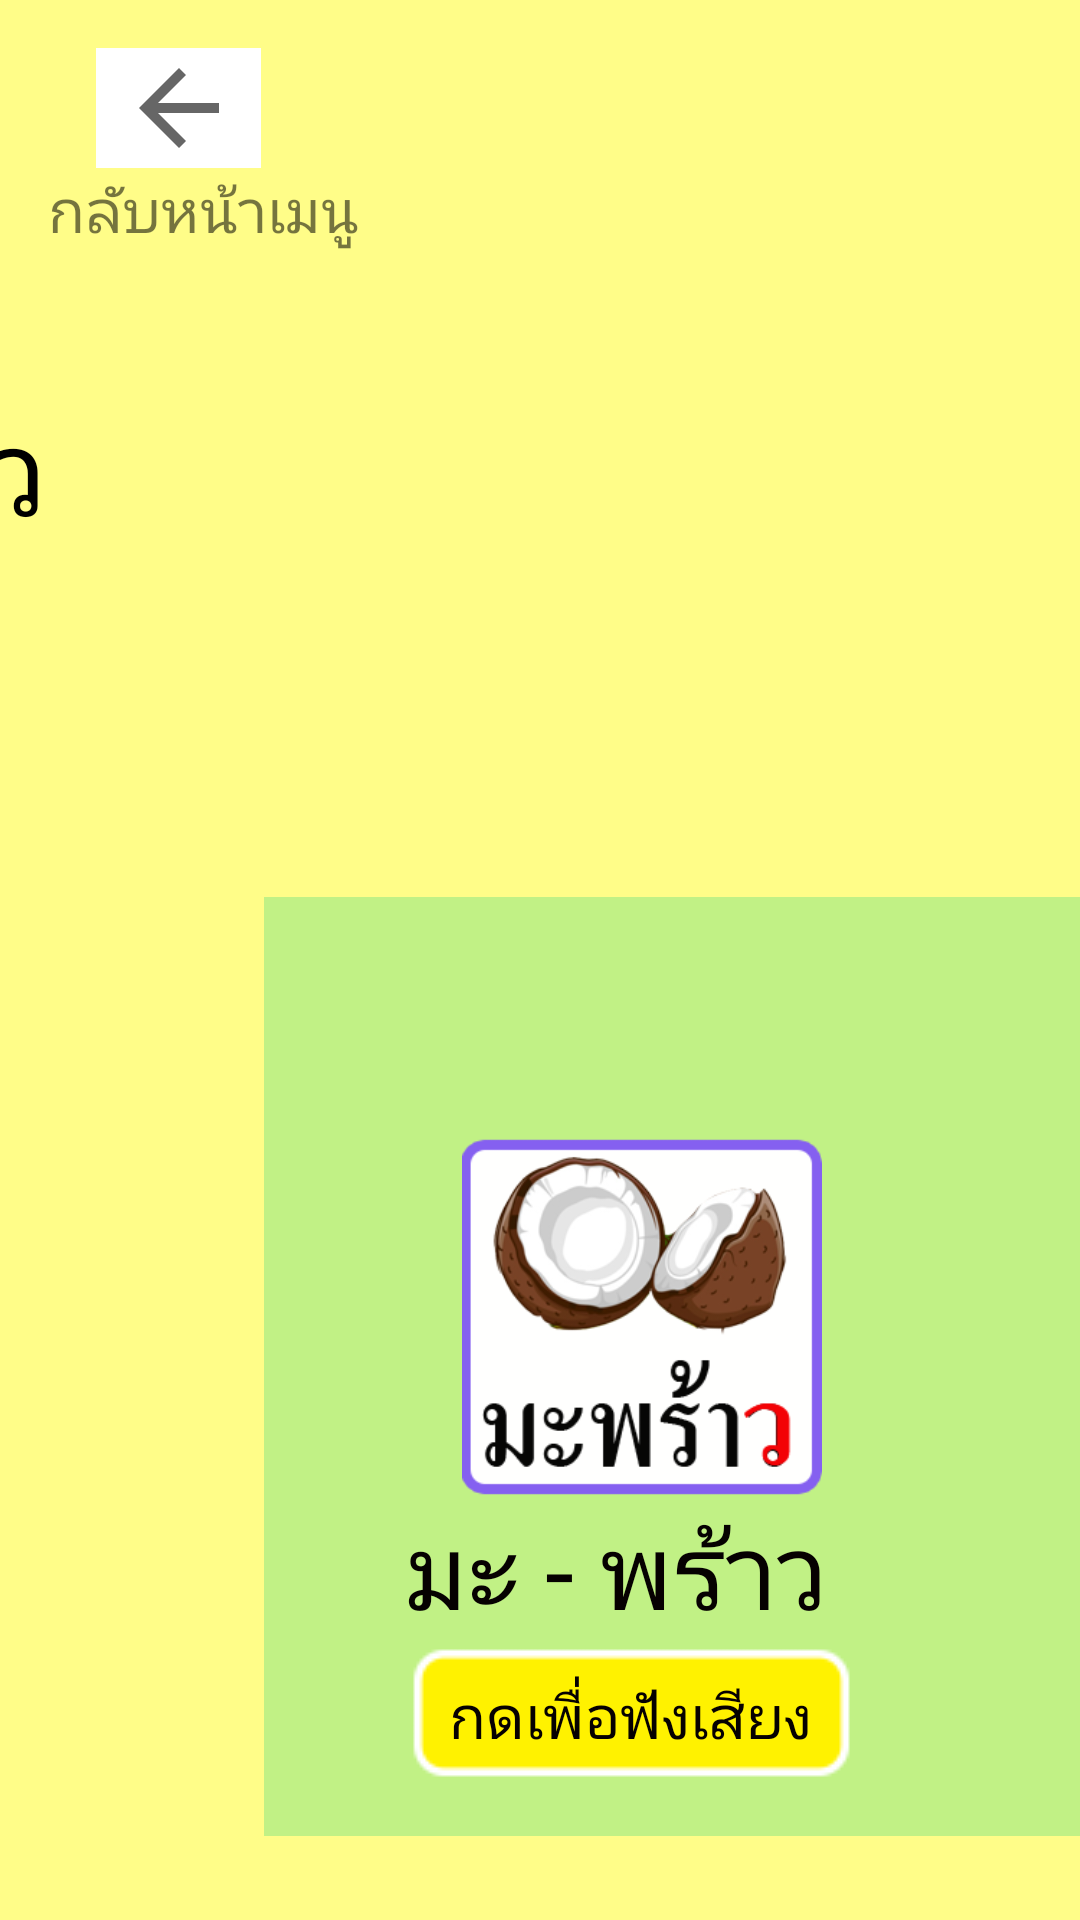

The Android layout XML behind this screen, and the referenced resources:
<!-- AndroidManifest.xml: application theme AppTheme -->
<!-- res/layout/activity_teach_kaow.xml -->
<?xml version="1.0" encoding="utf-8"?>
<android.support.constraint.ConstraintLayout xmlns:android="http://schemas.android.com/apk/res/android"
    xmlns:app="http://schemas.android.com/apk/res-auto"
    xmlns:tools="http://schemas.android.com/tools"
    android:layout_width="match_parent"
    android:layout_height="match_parent"
    tools:context=".teach_kaow"
    android:background="@color/colorbg6">



    <TextView
        android:id="@+id/Title"
        android:layout_width="250dp"
        android:layout_height="50dp"
        android:layout_marginBottom="24dp"
        android:layout_marginEnd="340dp"
        android:layout_marginRight="340dp"
        android:text="มาตรา แม่เกอว"
        android:textSize="40dp"
        app:layout_constraintBottom_toTopOf="@+id/linearLayout2"
        app:layout_constraintEnd_toEndOf="parent"
        android:textColor="#000"/>

    <LinearLayout
        android:id="@+id/linearLayout2"
        android:layout_width="126dp"
        android:layout_height="81dp"
        android:layout_marginBottom="356dp"
        android:layout_marginEnd="400dp"
        android:layout_marginRight="400dp"
        android:orientation="horizontal"
        app:layout_constraintBottom_toBottomOf="parent"
        app:layout_constraintEnd_toEndOf="parent">


        <Button
            android:id="@+id/iv11"
            style="@style/btn"
            android:layout_width="78dp"
            android:layout_height="match_parent"
            android:text="ว"
            android:textAlignment="center" />
    </LinearLayout>

    <RelativeLayout
        android:id="@+id/boxx"
        style="@style/box"
        android:layout_width="781dp"
        android:layout_height="313dp"
        android:layout_marginBottom="28dp"
        android:layout_marginLeft="88dp"
        android:layout_marginStart="88dp"
        app:layout_constraintBottom_toBottomOf="parent"
        app:layout_constraintStart_toStartOf="parent">

        <TextView
            android:id="@+id/bb"
            android:layout_width="wrap_content"
            android:layout_height="wrap_content"
            android:layout_centerHorizontal="true"
            android:gravity="center"
            android:text="ว แหวน"
            android:textColor="#050101"
            android:textSize="40dp" />

        <ImageView
            android:id="@+id/imageView1"
            android:layout_width="120dp"
            android:layout_height="120dp"
            android:layout_alignParentLeft="true"
            android:layout_alignParentTop="true"
            android:layout_marginLeft="66dp"
            android:layout_marginTop="80dp"
            app:srcCompat="@drawable/y1" />

        <ImageView
            android:id="@+id/imageView2"
            android:layout_width="120dp"
            android:layout_height="120dp"
            android:layout_alignTop="@+id/imageView1"
            android:layout_centerHorizontal="true"
            app:srcCompat="@drawable/w_1" />

        <ImageView
            android:id="@+id/imageView3"
            android:layout_width="120dp"
            android:layout_height="120dp"
            android:layout_alignParentRight="true"
            android:layout_alignTop="@+id/imageView1"
            android:layout_marginRight="69dp"
            app:srcCompat="@drawable/w_2" />

        <TextView
            android:id="@+id/text1"
            style="@style/text"
            android:layout_width="wrap_content"
            android:layout_alignLeft="@+id/but1"
            android:layout_below="@+id/imageView1"
            android:text="มะ - พร้าว"
            android:textAlignment="center" />

        <TextView
            android:id="@+id/text2"
            style="@style/text"
            android:layout_width="wrap_content"
            android:layout_below="@+id/imageView1"
            android:layout_centerHorizontal="true"
            android:text="สี - เขียว"
            android:textAlignment="center" />

        <TextView
            android:id="@+id/text3"
            style="@style/text"
            android:layout_width="wrap_content"
            android:layout_alignParentRight="true"
            android:layout_below="@+id/imageView1"
            android:layout_marginRight="96dp"
            android:text="แมว"
            android:textAlignment="center" />

        <Button
            android:id="@+id/but1"
            style="@style/but"
            android:layout_alignBottom="@+id/but2"
            android:layout_alignParentLeft="true"
            android:layout_marginLeft="47dp" />

        <Button
            android:id="@+id/but2"
            style="@style/but"
            android:layout_below="@+id/text1"
            android:layout_centerHorizontal="true" />

        <Button
            android:id="@+id/but3"
            style="@style/but"
            android:layout_alignParentRight="true"
            android:layout_below="@+id/text1"
            android:layout_marginRight="54dp" />


    </RelativeLayout>

    <ImageView
        android:id="@+id/imageView"
        android:layout_width="55dp"
        android:layout_height="40dp"
        android:layout_marginLeft="32dp"
        android:layout_marginStart="32dp"
        android:layout_marginTop="16dp"
        android:background="#fff"
        app:layout_constraintStart_toStartOf="parent"
        app:layout_constraintTop_toTopOf="parent"
        app:srcCompat="?attr/homeAsUpIndicator" />

    <TextView
        android:layout_width="wrap_content"
        android:layout_height="wrap_content"
        android:layout_marginLeft="16dp"
        android:layout_marginStart="16dp"
        android:text="กลับหน้าเมนู"
        android:textSize="20dp"
        app:layout_constraintStart_toStartOf="parent"
        app:layout_constraintTop_toBottomOf="@+id/imageView" />

</android.support.constraint.ConstraintLayout>
<!-- resources referenced by this layout -->
<resources>
  <color name="colorbg6">#FFFD88</color>
  <!-- drawable w_1: png bitmap (drawable, 61663 bytes) -->
  <!-- drawable w_2: png bitmap (drawable, 51490 bytes) -->
  <!-- drawable y1: png bitmap (drawable, 54345 bytes) -->
  <style name="box" parent="@style/Theme.AppCompat.NoActionBar">
          <item name="android:layout_width">532dp</item>
          <item name="android:layout_height">226dp</item>
          <item name="android:background">@color/colorbg4</item>
          <item name="android:layout_marginRight">212dp</item>
          <item name="android:layout_marginLeft">212dp</item>
          <item name="android:layout_marginBottom">40dp</item>
  
      </style>
  <style name="btn" parent="@android:style/Widget.Button">
          <item name="android:layout_width">60dp</item>
          <item name="android:layout_height">60dp</item>
          <item name="android:textColor">#000000</item>
          <item name="android:background">@drawable/shape_but</item>
          <item name="android:layout_marginRight">40dp</item>
          <item name="android:textSize">40dp</item>
      </style>
  <style name="but" parent="@style/Theme.AppCompat">
          <item name="android:layout_width">wrap_content</item>
          <item name="android:layout_height">wrap_content</item>
          <item name="android:textSize">20dp</item>
          <item name="android:text">กดเพื่อฟังเสียง</item>
          <item name="android:textColor">#060101</item>
          <item name="android:background">@drawable/but</item>
      </style>
  <style name="text" parent="@style/Theme.AppCompat">
          <item name="android:layout_width">119dp</item>
          <item name="android:layout_height">wrap_content</item>
          <item name="android:textSize">35dp</item>
          <item name="android:textColor">#060101</item>
      </style>
  <style name="AppTheme" parent="Theme.AppCompat.Light.NoActionBar">
          
          <item name="colorPrimary">@color/colorPrimary</item>
          <item name="colorPrimaryDark">@color/colorPrimaryDark</item>
          <item name="colorAccent">@color/colorAccent</item>
      </style>
  <color name="colorbg4">#C1F185</color>
  <!-- drawable shape_but (drawable) -->
  <?xml version="1.0" encoding="utf-8"?>
      <selector xmlns:android="http://schemas.android.com/apk/res/android" >
          <item android:state_pressed="true">
              <shape android:shape="rectangle">
                  <corners android:radius="5dip" />
                  <stroke android:width="1dip" android:color="#5e7974" />
                  <gradient android:angle="-90" android:startColor="#FEA0BF" android:endColor="#FD4783" />
                  
                      
                      
              </shape>
          </item>
          <item android:state_focused="true">
              <shape android:shape="rectangle">
                  <corners android:radius="5dip" />
                  <stroke android:width="1dip" android:color="#5e7974" />
                  <gradient android:angle="-90" android:startColor="#FEA0BF" android:endColor="#FD4783" />
              </shape>
          </item>
          <item>
              <shape android:shape="rectangle">
                  <corners android:radius="5dip" />
                  <stroke android:width="1dip" android:color="#5e7974" />
                  <gradient android:angle="-90" android:startColor="#FD4783" android:endColor="#FEA0BF" />
              </shape>
          </item>
      </selector>
  <!-- drawable but: png bitmap (drawable, 18304 bytes) -->
  <color name="colorPrimary">#3F51B5</color>
  <color name="colorPrimaryDark">#DCEAD0</color>
  <color name="colorAccent">#F1B485</color>
</resources>
